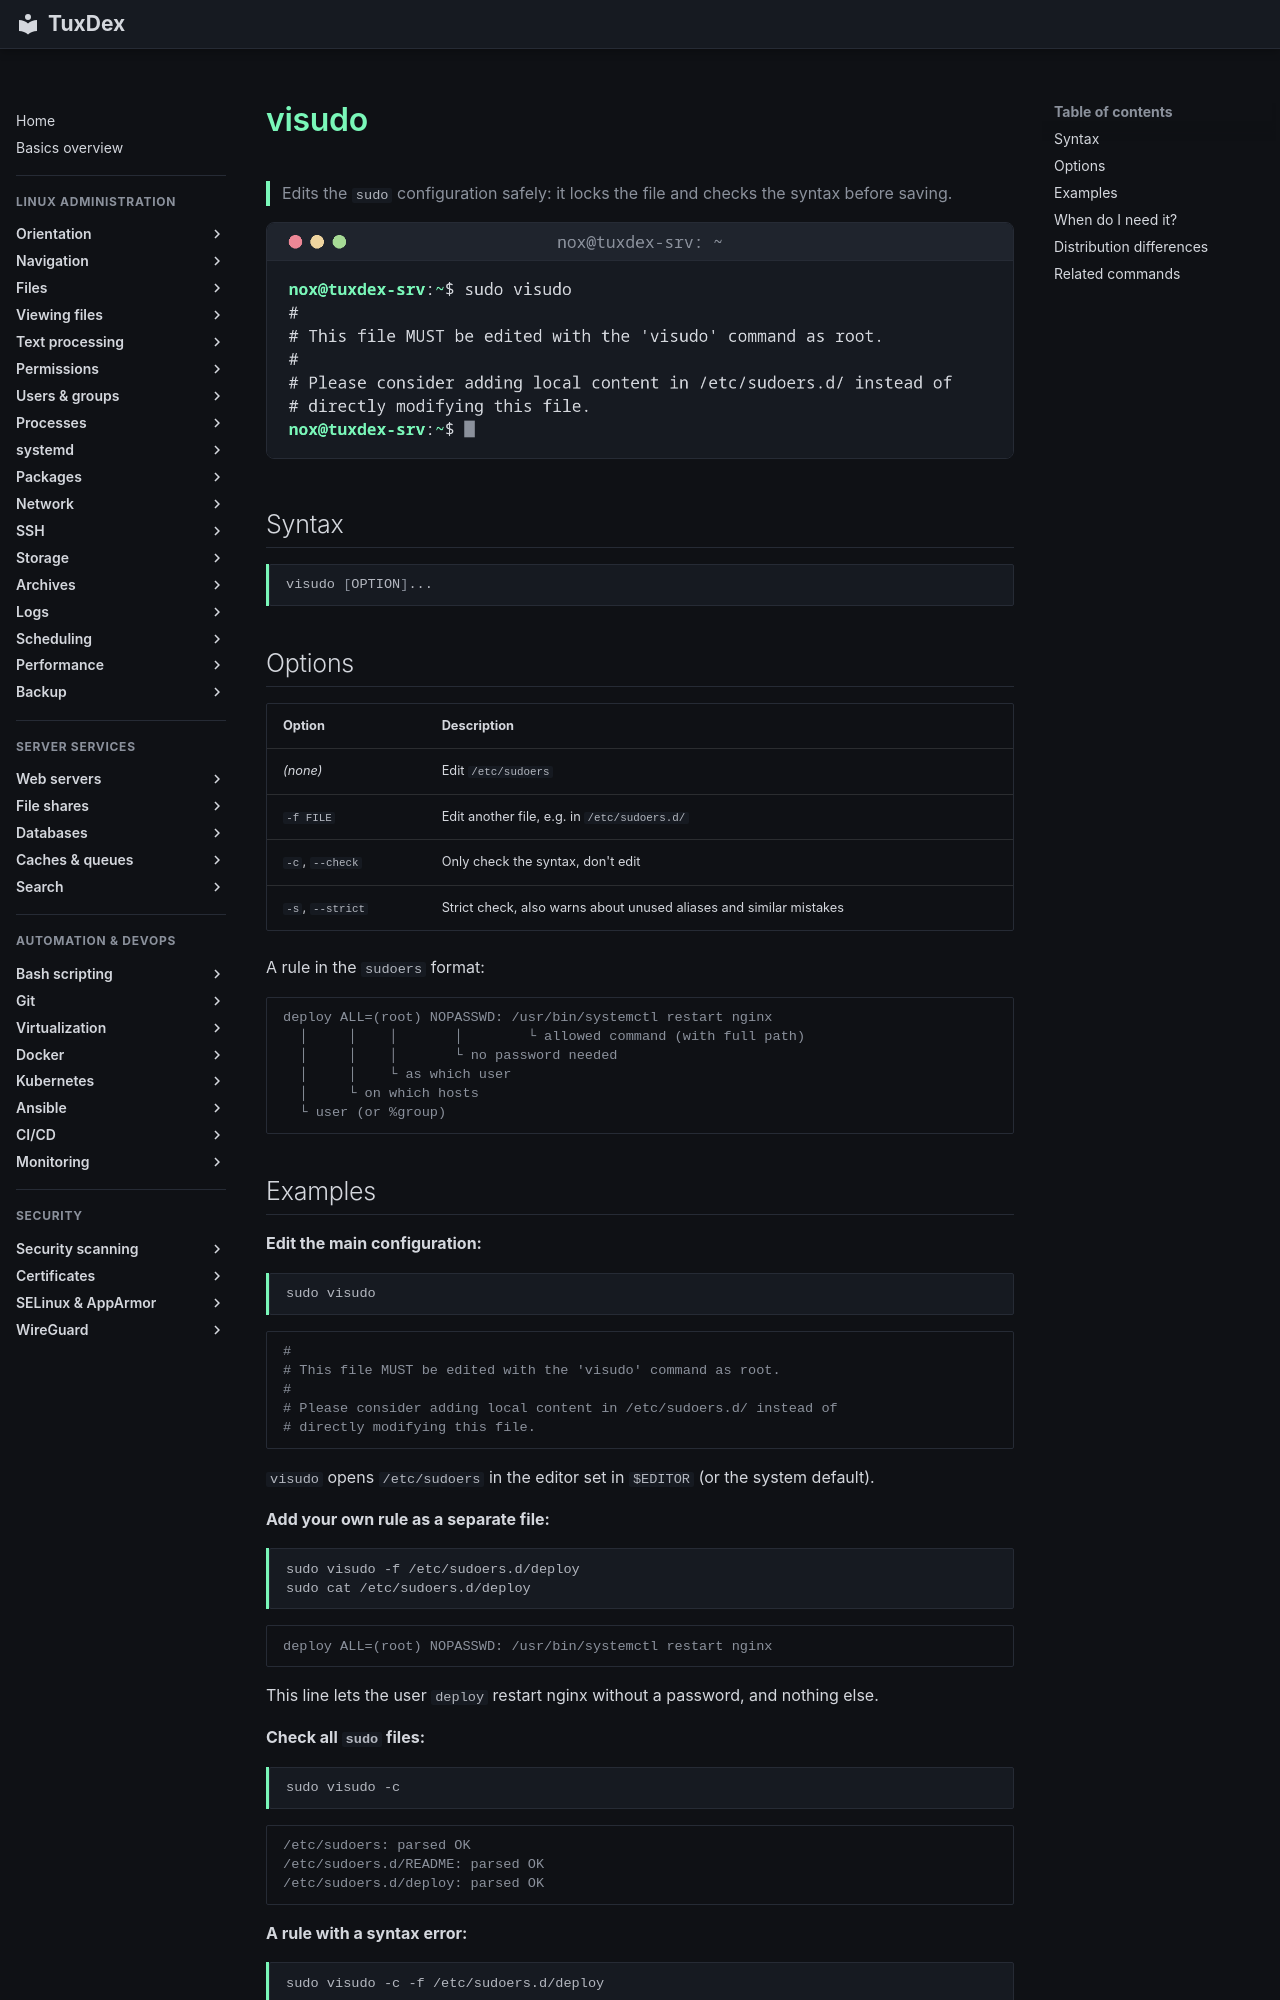

repository: Noxisan/tuxcodex · page: 07-users-groups/visudo.en/index.html · generator: mkdocs

# visudo

> Edits the `sudo` configuration safely: it locks the file and checks the syntax before saving.

![visudo output](../assets/screenshots/07-users-groups/visudo.png)

## Syntax

```bash
visudo [OPTION]...
```

## Options

| Option | Description |
|--------|-------------|
| *(none)* | Edit `/etc/sudoers` |
| `-f FILE` | Edit another file, e.g. in `/etc/sudoers.d/` |
| `-c`, `--check` | Only check the syntax, don't edit |
| `-s`, `--strict` | Strict check, also warns about unused aliases and similar mistakes |

A rule in the `sudoers` format:

```text
deploy ALL=(root) NOPASSWD: /usr/bin/systemctl restart nginx
  │     │    │       │        └ allowed command (with full path)
  │     │    │       └ no password needed
  │     │    └ as which user
  │     └ on which hosts
  └ user (or %group)
```
